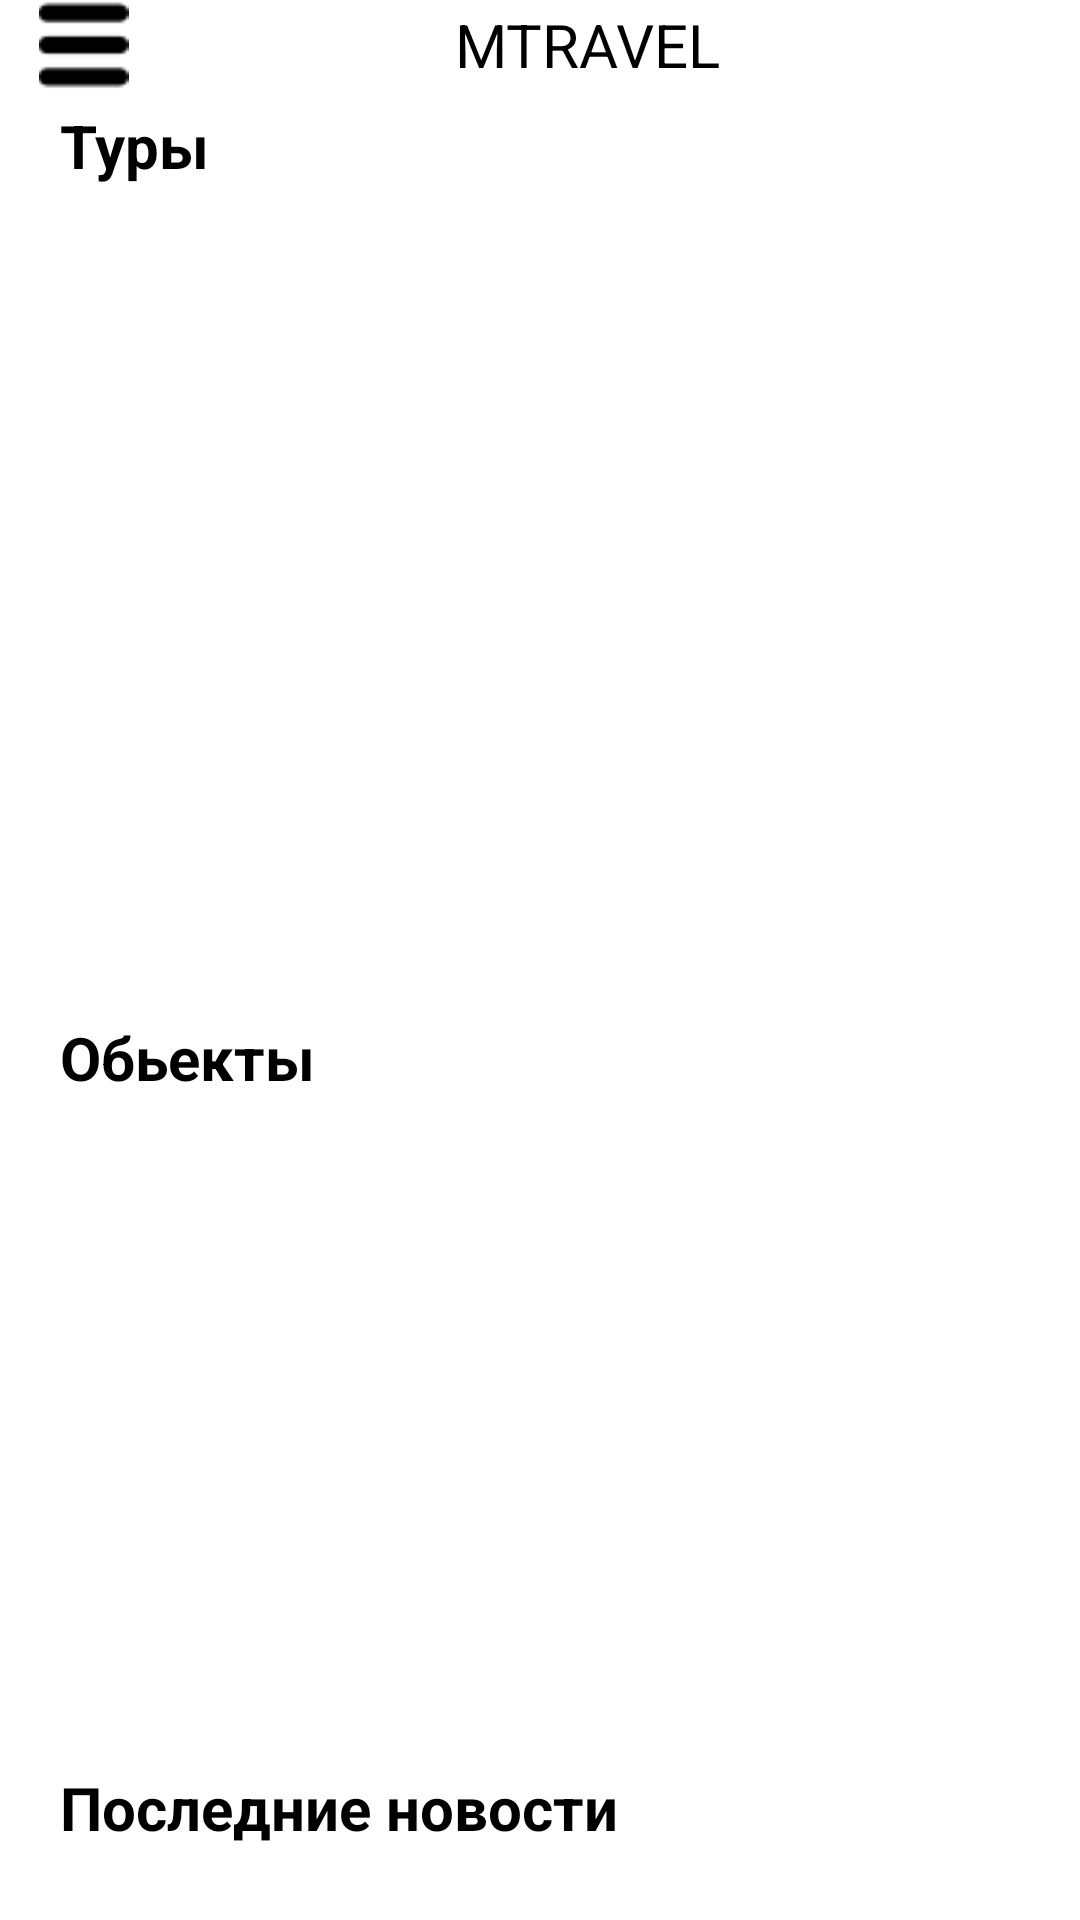

Write the Android layout XML for this screen, with the resource values it uses.
<!-- AndroidManifest.xml: application theme AppTheme -->
<!-- res/layout/activity_main.xml -->
<?xml version="1.0" encoding="utf-8"?>
<LinearLayout xmlns:android="http://schemas.android.com/apk/res/android"
    xmlns:app="http://schemas.android.com/apk/res-auto"
    xmlns:tools="http://schemas.android.com/tools"
    android:layout_width="match_parent"
    android:layout_height="match_parent"
    android:orientation="vertical"
    android:background="@color/white"
    tools:context=".MainActivity">

    <LinearLayout
        android:layout_width="match_parent"
        android:layout_height="30dp"
        android:gravity="center"
        android:orientation="horizontal"
        android:weightSum="10">
        <ImageView
            android:layout_width="wrap_content"
            android:layout_height="wrap_content"
            android:text="@string/app_name"
            android:src="@drawable/menu"
            android:layout_weight="1"/>
        <TextView
            android:layout_width="wrap_content"
            android:layout_height="wrap_content"
            android:text="@string/app_name"
            android:textSize="20dp"
            android:layout_weight="8"
            android:gravity="center"
            />
        <ImageView
            android:layout_width="wrap_content"
            android:layout_height="wrap_content"
            android:text="@string/app_name"
            android:src="@drawable/camera48"
            android:layout_weight="1"
            />
    </LinearLayout>

    <ScrollView
        android:layout_width="match_parent"
        android:layout_height="wrap_content">
        <LinearLayout
            android:layout_width="match_parent"
            android:layout_height="wrap_content"
            android:orientation="vertical">

    <LinearLayout
        android:layout_width="match_parent"
        android:layout_height="300dp"
        android:orientation="vertical">

    <TextView
        android:layout_width="match_parent"
        android:layout_height="wrap_content"
        android:text="@string/Tours_ru"
        android:textStyle="bold"
        style="@style/someText"
        android:textSize="20sp"
        android:layout_marginLeft="20dp"
        android:layout_marginVertical="5dp"
        />

        <android.support.v7.widget.RecyclerView
            android:id="@+id/recicleFirst"
            android:layout_width="match_parent"
            android:layout_height="match_parent">
        </android.support.v7.widget.RecyclerView>
    </LinearLayout>

        <LinearLayout
            android:layout_width="match_parent"
            android:layout_height="250dp"
            android:orientation="vertical">
            <TextView
                android:layout_width="match_parent"
                android:layout_height="wrap_content"
                android:text="Обьекты"
                android:textStyle="bold"
                android:textSize="20sp"
                android:layout_marginLeft="20dp"
                android:layout_marginVertical="9dp"
                />
            <android.support.v7.widget.RecyclerView
                android:id="@+id/recicleSecond"
                android:layout_width="match_parent"
                android:layout_height="match_parent">
            </android.support.v7.widget.RecyclerView>
        </LinearLayout>

            <LinearLayout
                android:layout_width="match_parent"
                android:layout_height="310dp"
                android:orientation="vertical">

                <TextView
                    android:layout_width="match_parent"
                    android:layout_height="wrap_content"
                    android:layout_marginVertical="9dp"
                    android:layout_marginLeft="20dp"
                    android:text="Последние новости"
                    android:textSize="20sp"
                    android:textStyle="bold" />

                <ListView
                    android:id="@+id/listViewLastNews"
                    android:layout_width="match_parent"
                    android:layout_height="match_parent"
                    android:autofillHints="">

                </ListView>
            </LinearLayout>
        </LinearLayout>


    </ScrollView>

</LinearLayout>
<!-- resources referenced by this layout -->
<resources>
  <color name="white">#FFFFFF</color>
  <!-- drawable menu: png bitmap (drawable, 517 bytes) -->
  <string name="Tours_ru">Туры</string>
  <string name="app_name">MTRAVEL</string>
  <style name="someText">
          <item name="android:textSize">25dp</item>
      </style>
  <style name="AppTheme" parent="Theme.AppCompat.NoActionBar">
          <item name="android:textColor"> @color/black</item>
  
          
          <item name="colorPrimary">@color/colorPrimary</item>
          <item name="colorPrimaryDark">@color/colorPrimaryDark</item>
          <item name="colorAccent">@color/colorAccent</item>
          <item name="android:statusBarColor">@color/white</item>
      </style>
  <color name="black">#000000</color>
  <color name="colorPrimary">#008577</color>
  <color name="colorPrimaryDark">#00574B</color>
  <color name="colorAccent">#D81B60</color>
</resources>
